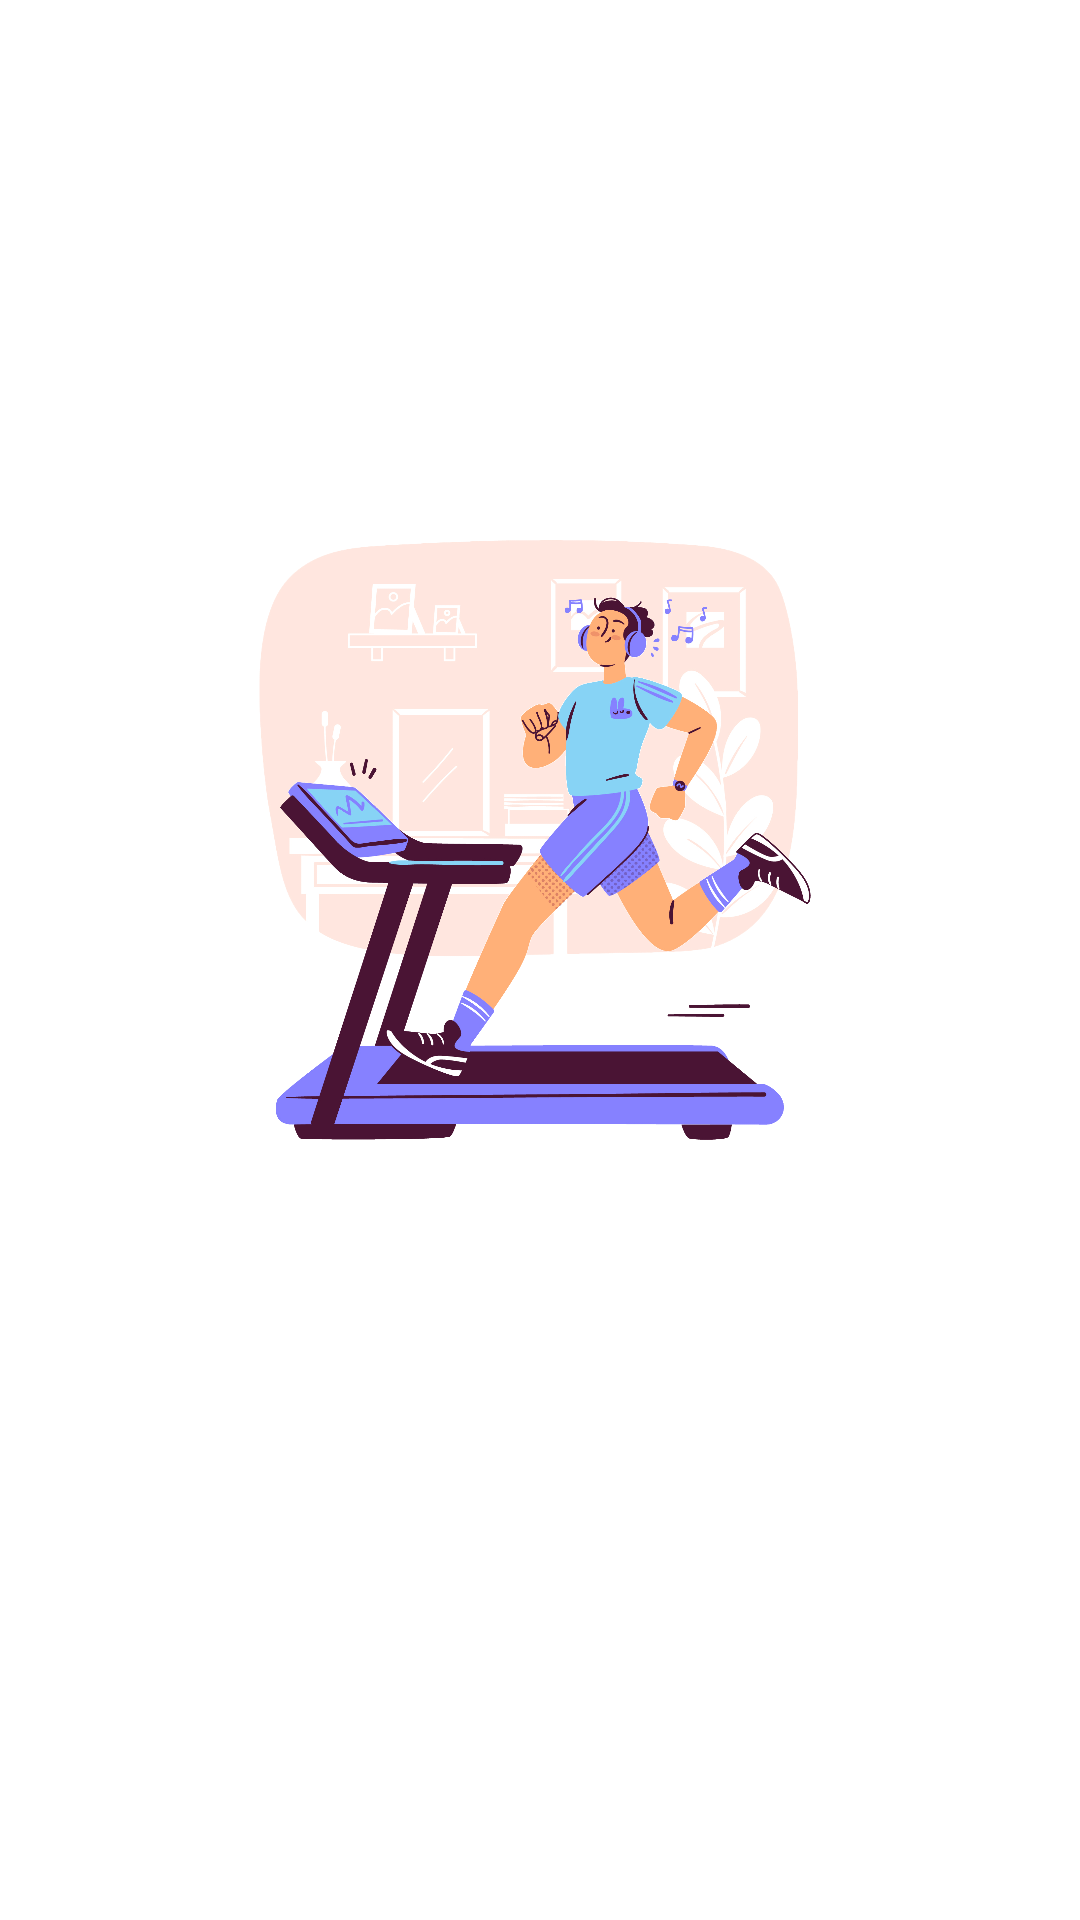

Reconstruct the res/layout file that produces this screen, plus the resources it refers to.
<!-- AndroidManifest.xml: application theme Theme.MONITORINGGYM -->
<!-- res/layout/activity_splash_screen.xml -->
<?xml version="1.0" encoding="utf-8"?>
<androidx.constraintlayout.widget.ConstraintLayout xmlns:android="http://schemas.android.com/apk/res/android"
    xmlns:app="http://schemas.android.com/apk/res-auto"
    xmlns:tools="http://schemas.android.com/tools"
    android:id="@+id/main"
    android:layout_width="match_parent"
    android:layout_height="match_parent"
    android:background="@drawable/bg_gradient"
    tools:context=".ui.activity.splashscreen.SplashScreenActivity">
    <ImageView
        android:id="@+id/cardLogo"
        android:layout_width="220dp"
        android:layout_height="220dp"
        app:layout_constraintTop_toTopOf="parent"
        app:layout_constraintBottom_toBottomOf="parent"
        app:layout_constraintStart_toStartOf="parent"
        app:layout_constraintEnd_toEndOf="parent"
        android:layout_marginBottom="80dp"
        android:contentDescription="Logo Kecamatan"
        android:src="@drawable/img_main_png"
        android:scaleType="fitCenter"
        tools:ignore="HardcodedText" />

    
    <TextView
        android:id="@+id/tvAppName"
        android:layout_width="wrap_content"
        android:layout_height="wrap_content"
        android:text="@string/app_name"
        android:textSize="24sp"
        android:textStyle="bold"
        android:textColor="@color/white"
        android:layout_marginTop="24dp"
        app:layout_constraintTop_toBottomOf="@id/cardLogo"
        app:layout_constraintStart_toStartOf="parent"
        app:layout_constraintEnd_toEndOf="parent"/>

    
    <TextView
        android:id="@+id/tvAppDescription"
        android:layout_width="wrap_content"
        android:layout_height="wrap_content"
        android:text="@string/description"
        android:textSize="18sp"
        android:textColor="@color/white"
        android:layout_marginTop="8dp"
        app:layout_constraintTop_toBottomOf="@id/tvAppName"
        app:layout_constraintStart_toStartOf="parent"
        app:layout_constraintEnd_toEndOf="parent"/>

    
    <com.google.android.material.progressindicator.LinearProgressIndicator
        android:id="@+id/progressBar"
        android:layout_width="200dp"
        android:layout_height="wrap_content"
        android:layout_marginBottom="48dp"
        app:trackCornerRadius="8dp"
        app:trackThickness="8dp"
        app:indicatorColor="@color/white"
        app:trackColor="#33FFFFFF"
        app:layout_constraintBottom_toBottomOf="parent"
        app:layout_constraintStart_toStartOf="parent"
        app:layout_constraintEnd_toEndOf="parent"/>
</androidx.constraintlayout.widget.ConstraintLayout>
<!-- resources referenced by this layout -->
<resources>
  <color name="white">#FFFFFFFF</color>
  <!-- drawable img_main_png: png bitmap (drawable, 734720 bytes) -->
  <string name="app_name">Monitoring Gym</string>
  <string name="description">Aplikasi Pemantauan Member</string>
  <style name="Theme.MONITORINGGYM" parent="Base.Theme.MONITORINGGYM" />
  <style name="Base.Theme.MONITORINGGYM" parent="Theme.Material3.DayNight.NoActionBar">
          <item name="colorPrimary">@color/primaryColor</item>
          <item name="android:windowBackground">@color/white</item>
          <item name="android:itemBackground">@color/white</item>
          <item name="android:textColor">@color/textColorBlack</item>
          <item name="android:textColorPrimary">@color/textColorBlack</item>
      </style>
  <color name="primaryColor">#2C88C1</color>
  <color name="textColorBlack">#1A1A1A</color>
</resources>
